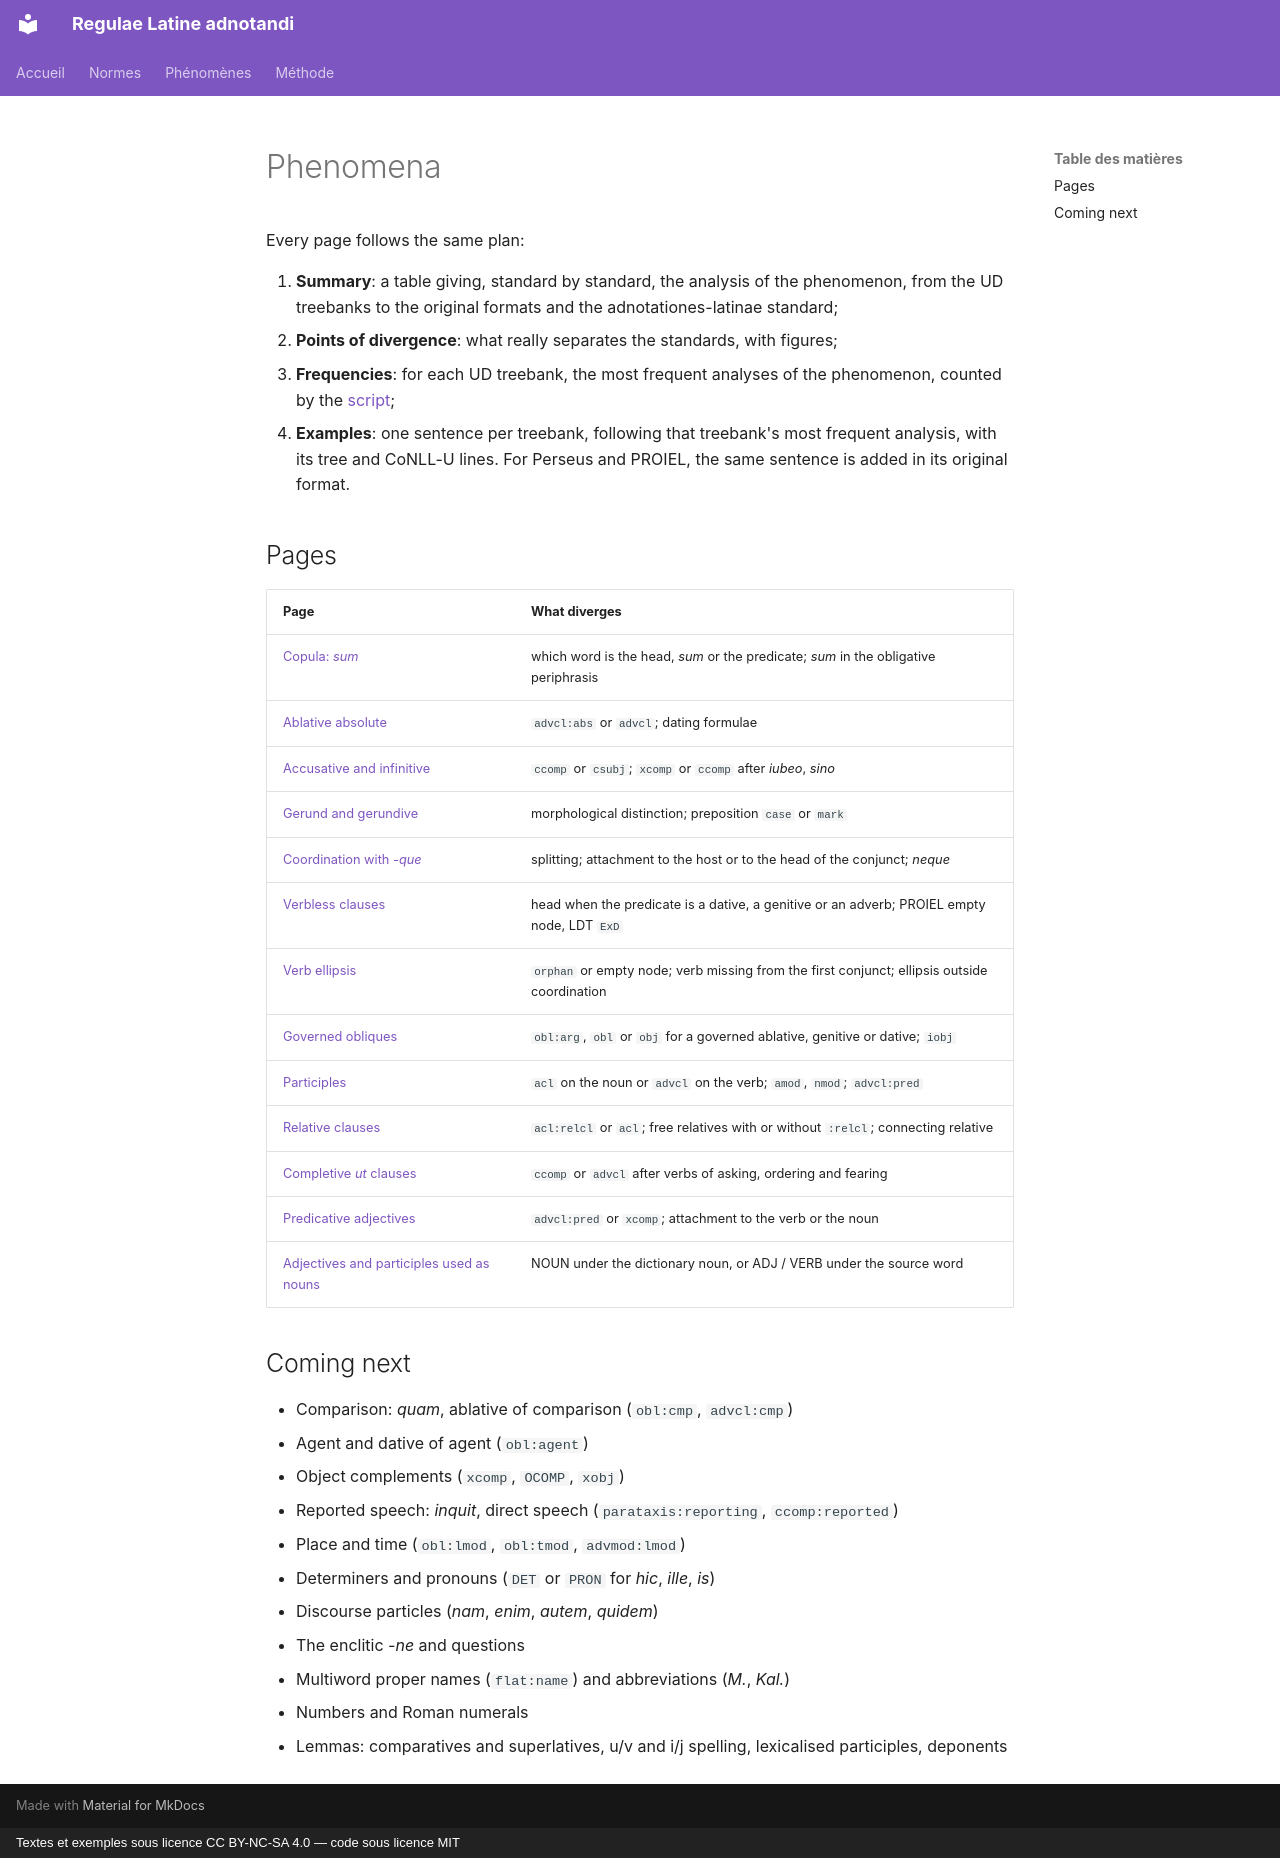

repository: jderet/regulae-latine-adnotandi · page: phaenomena/index.en/index.html · generator: mkdocs · copyright: Textes et exemples sous licence CC BY-NC-SA 4.0 — code sous licence MIT

# Phenomena

Every page follows the same plan:

1. **Summary**: a table giving, standard by standard, the analysis of the phenomenon, from the UD treebanks to the original formats and the adnotationes-latinae standard;
2. **Points of divergence**: what really separates the standards, with figures;
3. **Frequencies**: for each UD treebank, the most frequent analyses of the phenomenon, counted by the [script](../methode.md);
4. **Examples**: one sentence per treebank, following that treebank's most frequent analysis, with its tree and CoNLL-U lines. For Perseus and PROIEL, the same sentence is added in its original format.

## Pages

| Page | What diverges |
|---|---|
| [Copula: *sum*](copula.md) | which word is the head, *sum* or the predicate; *sum* in the obligative periphrasis |
| [Ablative absolute](ablativus-absolutus.md) | `advcl:abs` or `advcl`; dating formulae |
| [Accusative and infinitive](accusativus-cum-infinitivo.md) | `ccomp` or `csubj`; `xcomp` or `ccomp` after *iubeo*, *sino* |
| [Gerund and gerundive](gerundium-gerundivum.md) | morphological distinction; preposition `case` or `mark` |
| [Coordination with *-que*](coordinatio.md) | splitting; attachment to the host or to the head of the conjunct; *neque* |
| [Verbless clauses](sine-verbo.md) | head when the predicate is a dative, a genitive or an adverb; PROIEL empty node, LDT `ExD` |
| [Verb ellipsis](ellipsis.md) | `orphan` or empty node; verb missing from the first conjunct; ellipsis outside coordination |
| [Governed obliques](obliqui.md) | `obl:arg`, `obl` or `obj` for a governed ablative, genitive or dative; `iobj` |
| [Participles](participium.md) | `acl` on the noun or `advcl` on the verb; `amod`, `nmod`; `advcl:pred` |
| [Relative clauses](relativa.md) | `acl:relcl` or `acl`; free relatives with or without `:relcl`; connecting relative |
| [Completive *ut* clauses](ut-completiva.md) | `ccomp` or `advcl` after verbs of asking, ordering and fearing |
| [Predicative adjectives](praedicatiuum.md) | `advcl:pred` or `xcomp`; attachment to the verb or the noun |
| [Adjectives and participles used as nouns](substantiuum.md) | NOUN under the dictionary noun, or ADJ / VERB under the source word |

## Coming next

- Comparison: *quam*, ablative of comparison (`obl:cmp`, `advcl:cmp`)
- Agent and dative of agent (`obl:agent`)
- Object complements (`xcomp`, `OCOMP`, `xobj`)
- Reported speech: *inquit*, direct speech (`parataxis:reporting`, `ccomp:reported`)
- Place and time (`obl:lmod`, `obl:tmod`, `advmod:lmod`)
- Determiners and pronouns (`DET` or `PRON` for *hic*, *ille*, *is*)
- Discourse particles (*nam*, *enim*, *autem*, *quidem*)
- The enclitic *-ne* and questions
- Multiword proper names (`flat:name`) and abbreviations (*M.*, *Kal.*)
- Numbers and Roman numerals
- Lemmas: comparatives and superlatives, u/v and i/j spelling, lexicalised participles, deponents
